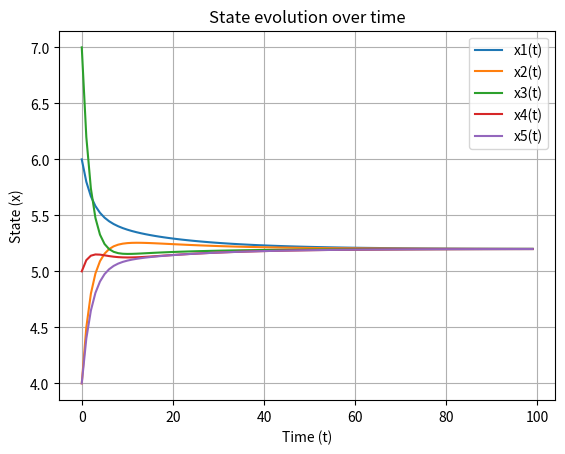

Here is the Python script that generated this plot:
import numpy as np
from scipy.linalg import expm
import matplotlib.pyplot as plt

x0=np.array([6,4,7,5,4])

Adj=np.array([[0,1,0,0,0],[1,0,1,0,0],[0,1,0,1,1],[0,0,1,0,1],[0,0,1,1,0]])

D = np.array([[1,0,0,0,0],[0,2,0,0,0],[0,0,3,0,0],[0,0,0,2,0],[0,0,0,0,2]])

L = np.subtract(D,Adj)

x=np.array(x0)
x=x.reshape(1,5)
t_values = [0]
h = 0.1
for i in range(1,100):
    t_values.append(i)
    xnew = x[i-1]+h*np.matmul(-L,x[i-1])
    xnew = xnew.reshape(1,5)
    x = np.append(x,xnew)
    x=x.reshape(i+1,5)

print(x[-1])


plt.plot(t_values, x[:, 0], label='x1(t)')
plt.plot(t_values, x[:, 1], label='x2(t)')
plt.plot(t_values, x[:, 2], label='x3(t)')
plt.plot(t_values, x[:, 3], label='x4(t)')  
plt.plot(t_values, x[:, 4], label='x5(t)')
plt.xlabel('Time (t)')
plt.ylabel('State (x)')
plt.legend()
plt.title('State evolution over time')
plt.grid(True)
plt.show()
